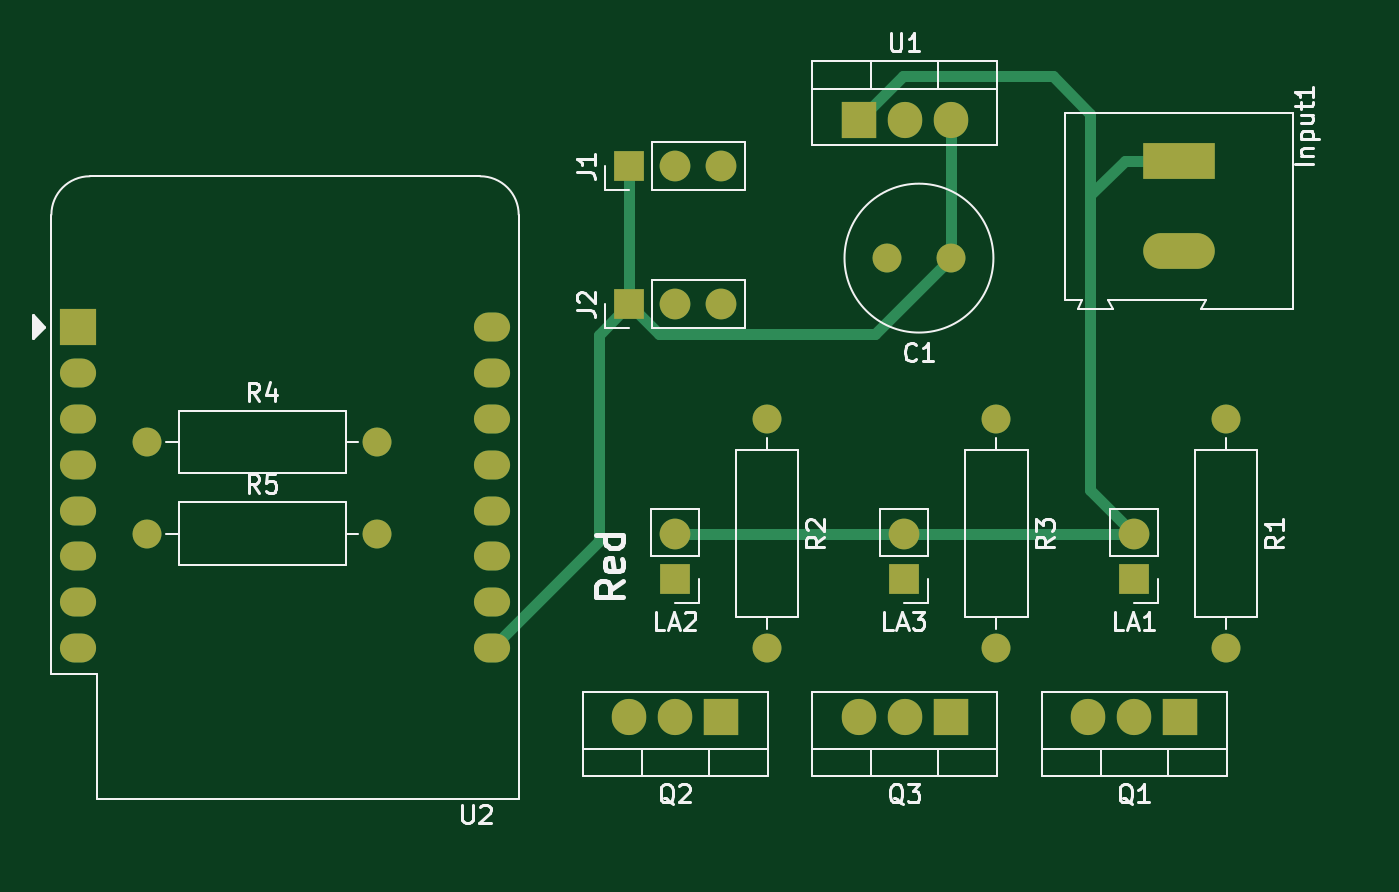
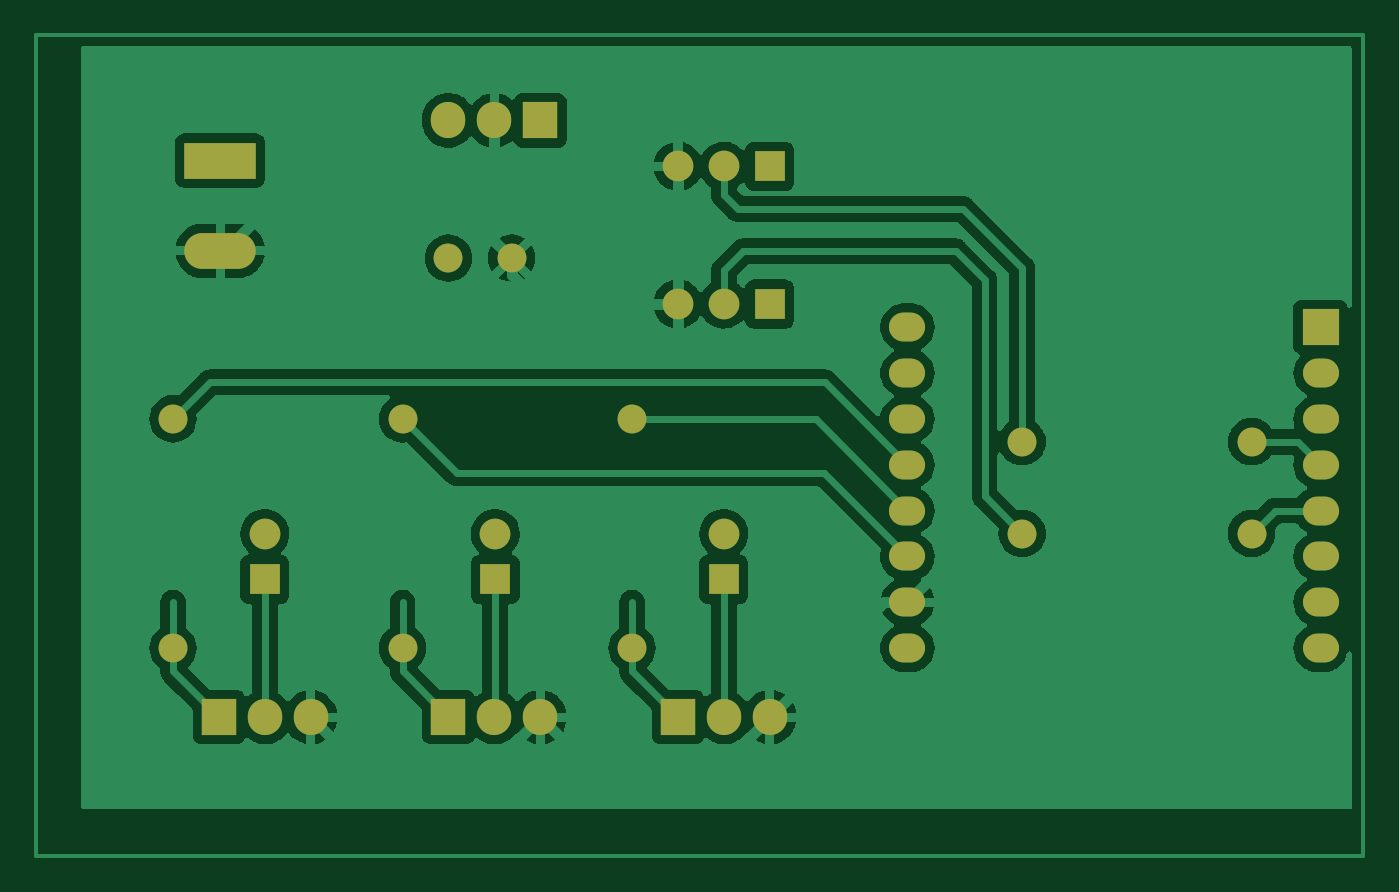
Circuit board: 9 layer files. Board 73.4 x 45.4 mm.
- bottom_copper: timer-B_Cu.gbr (110209 bytes)
- bottom_mask: timer-B_Mask.gbr (2563 bytes)
- paste: timer-B_Paste.gbr (452 bytes)
- bottom_silk: timer-B_Silkscreen.gbr (453 bytes)
- outline: timer-Edge_Cuts.gbr (425 bytes)
- top_copper: timer-F_Cu.gbr (5606 bytes)
- top_mask: timer-F_Mask.gbr (2563 bytes)
- paste: timer-F_Paste.gbr (452 bytes)
- top_silk: timer-F_Silkscreen.gbr (18424 bytes)

=== bottom_copper: timer-B_Cu.gbr (110209 bytes, source omitted) ===
=== bottom_mask: timer-B_Mask.gbr ===
%TF.GenerationSoftware,KiCad,Pcbnew,(6.0.5)*%
%TF.CreationDate,2022-06-05T14:33:10+07:00*%
%TF.ProjectId,timer,74696d65-722e-46b6-9963-61645f706362,rev?*%
%TF.SameCoordinates,Original*%
%TF.FileFunction,Soldermask,Bot*%
%TF.FilePolarity,Negative*%
%FSLAX46Y46*%
G04 Gerber Fmt 4.6, Leading zero omitted, Abs format (unit mm)*
G04 Created by KiCad (PCBNEW (6.0.5)) date 2022-06-05 14:33:10*
%MOMM*%
%LPD*%
G01*
G04 APERTURE LIST*
%ADD10C,1.600000*%
%ADD11O,1.600000X1.600000*%
%ADD12R,3.960000X1.980000*%
%ADD13O,3.960000X1.980000*%
%ADD14R,1.905000X2.000000*%
%ADD15O,1.905000X2.000000*%
%ADD16R,1.700000X1.700000*%
%ADD17O,1.700000X1.700000*%
%ADD18R,2.000000X2.000000*%
%ADD19O,2.000000X1.600000*%
G04 APERTURE END LIST*
D10*
%TO.C,R5*%
X97790000Y-109220000D03*
D11*
X110490000Y-109220000D03*
%TD*%
D12*
%TO.C,Input1*%
X154870000Y-88580000D03*
D13*
X154870000Y-93580000D03*
%TD*%
D14*
%TO.C,Q1*%
X154940000Y-119380000D03*
D15*
X152400000Y-119380000D03*
X149860000Y-119380000D03*
%TD*%
D14*
%TO.C,Q2*%
X129540000Y-119380000D03*
D15*
X127000000Y-119380000D03*
X124460000Y-119380000D03*
%TD*%
D16*
%TO.C,LA3*%
X139650000Y-111760000D03*
D17*
X139650000Y-109220000D03*
%TD*%
D18*
%TO.C,U2*%
X93980000Y-97790000D03*
D19*
X93980000Y-100330000D03*
X93980000Y-102870000D03*
X93980000Y-105410000D03*
X93980000Y-107950000D03*
X93980000Y-110490000D03*
X93980000Y-113030000D03*
X93980000Y-115570000D03*
X116840000Y-115570000D03*
X116840000Y-113030000D03*
X116840000Y-110490000D03*
X116840000Y-107950000D03*
X116840000Y-105410000D03*
X116840000Y-102870000D03*
X116840000Y-100330000D03*
X116840000Y-97790000D03*
%TD*%
D16*
%TO.C,J1*%
X124460000Y-88900000D03*
D17*
X127000000Y-88900000D03*
X129540000Y-88900000D03*
%TD*%
D16*
%TO.C,LA2*%
X127000000Y-111760000D03*
D17*
X127000000Y-109220000D03*
%TD*%
D10*
%TO.C,C1*%
X142240000Y-93980000D03*
X138740000Y-93980000D03*
%TD*%
%TO.C,R3*%
X144780000Y-102870000D03*
D11*
X144780000Y-115570000D03*
%TD*%
D10*
%TO.C,R4*%
X97790000Y-104140000D03*
D11*
X110490000Y-104140000D03*
%TD*%
D14*
%TO.C,U1*%
X137160000Y-86360000D03*
D15*
X139700000Y-86360000D03*
X142240000Y-86360000D03*
%TD*%
D16*
%TO.C,J2*%
X124460000Y-96520000D03*
D17*
X127000000Y-96520000D03*
X129540000Y-96520000D03*
%TD*%
D14*
%TO.C,Q3*%
X142240000Y-119380000D03*
D15*
X139700000Y-119380000D03*
X137160000Y-119380000D03*
%TD*%
D10*
%TO.C,R1*%
X157480000Y-102870000D03*
D11*
X157480000Y-115570000D03*
%TD*%
D16*
%TO.C,LA1*%
X152400000Y-111760000D03*
D17*
X152400000Y-109220000D03*
%TD*%
D10*
%TO.C,R2*%
X132080000Y-102870000D03*
D11*
X132080000Y-115570000D03*
%TD*%
M02*

=== paste: timer-B_Paste.gbr ===
%TF.GenerationSoftware,KiCad,Pcbnew,(6.0.5)*%
%TF.CreationDate,2022-06-05T14:33:10+07:00*%
%TF.ProjectId,timer,74696d65-722e-46b6-9963-61645f706362,rev?*%
%TF.SameCoordinates,Original*%
%TF.FileFunction,Paste,Bot*%
%TF.FilePolarity,Positive*%
%FSLAX46Y46*%
G04 Gerber Fmt 4.6, Leading zero omitted, Abs format (unit mm)*
G04 Created by KiCad (PCBNEW (6.0.5)) date 2022-06-05 14:33:10*
%MOMM*%
%LPD*%
G01*
G04 APERTURE LIST*
G04 APERTURE END LIST*
M02*

=== bottom_silk: timer-B_Silkscreen.gbr ===
%TF.GenerationSoftware,KiCad,Pcbnew,(6.0.5)*%
%TF.CreationDate,2022-06-05T14:33:10+07:00*%
%TF.ProjectId,timer,74696d65-722e-46b6-9963-61645f706362,rev?*%
%TF.SameCoordinates,Original*%
%TF.FileFunction,Legend,Bot*%
%TF.FilePolarity,Positive*%
%FSLAX46Y46*%
G04 Gerber Fmt 4.6, Leading zero omitted, Abs format (unit mm)*
G04 Created by KiCad (PCBNEW (6.0.5)) date 2022-06-05 14:33:10*
%MOMM*%
%LPD*%
G01*
G04 APERTURE LIST*
G04 APERTURE END LIST*
M02*

=== outline: timer-Edge_Cuts.gbr ===
%TF.GenerationSoftware,KiCad,Pcbnew,(6.0.5)*%
%TF.CreationDate,2022-06-05T14:33:10+07:00*%
%TF.ProjectId,timer,74696d65-722e-46b6-9963-61645f706362,rev?*%
%TF.SameCoordinates,Original*%
%TF.FileFunction,Profile,NP*%
%FSLAX46Y46*%
G04 Gerber Fmt 4.6, Leading zero omitted, Abs format (unit mm)*
G04 Created by KiCad (PCBNEW (6.0.5)) date 2022-06-05 14:33:10*
%MOMM*%
%LPD*%
G01*
G04 APERTURE LIST*
G04 APERTURE END LIST*
M02*

=== top_copper: timer-F_Cu.gbr (5606 bytes, source omitted) ===
=== top_mask: timer-F_Mask.gbr ===
%TF.GenerationSoftware,KiCad,Pcbnew,(6.0.5)*%
%TF.CreationDate,2022-06-05T14:33:10+07:00*%
%TF.ProjectId,timer,74696d65-722e-46b6-9963-61645f706362,rev?*%
%TF.SameCoordinates,Original*%
%TF.FileFunction,Soldermask,Top*%
%TF.FilePolarity,Negative*%
%FSLAX46Y46*%
G04 Gerber Fmt 4.6, Leading zero omitted, Abs format (unit mm)*
G04 Created by KiCad (PCBNEW (6.0.5)) date 2022-06-05 14:33:10*
%MOMM*%
%LPD*%
G01*
G04 APERTURE LIST*
%ADD10C,1.600000*%
%ADD11O,1.600000X1.600000*%
%ADD12R,3.960000X1.980000*%
%ADD13O,3.960000X1.980000*%
%ADD14R,1.905000X2.000000*%
%ADD15O,1.905000X2.000000*%
%ADD16R,1.700000X1.700000*%
%ADD17O,1.700000X1.700000*%
%ADD18R,2.000000X2.000000*%
%ADD19O,2.000000X1.600000*%
G04 APERTURE END LIST*
D10*
%TO.C,R5*%
X97790000Y-109220000D03*
D11*
X110490000Y-109220000D03*
%TD*%
D12*
%TO.C,Input1*%
X154870000Y-88580000D03*
D13*
X154870000Y-93580000D03*
%TD*%
D14*
%TO.C,Q1*%
X154940000Y-119380000D03*
D15*
X152400000Y-119380000D03*
X149860000Y-119380000D03*
%TD*%
D14*
%TO.C,Q2*%
X129540000Y-119380000D03*
D15*
X127000000Y-119380000D03*
X124460000Y-119380000D03*
%TD*%
D16*
%TO.C,LA3*%
X139650000Y-111760000D03*
D17*
X139650000Y-109220000D03*
%TD*%
D18*
%TO.C,U2*%
X93980000Y-97790000D03*
D19*
X93980000Y-100330000D03*
X93980000Y-102870000D03*
X93980000Y-105410000D03*
X93980000Y-107950000D03*
X93980000Y-110490000D03*
X93980000Y-113030000D03*
X93980000Y-115570000D03*
X116840000Y-115570000D03*
X116840000Y-113030000D03*
X116840000Y-110490000D03*
X116840000Y-107950000D03*
X116840000Y-105410000D03*
X116840000Y-102870000D03*
X116840000Y-100330000D03*
X116840000Y-97790000D03*
%TD*%
D16*
%TO.C,J1*%
X124460000Y-88900000D03*
D17*
X127000000Y-88900000D03*
X129540000Y-88900000D03*
%TD*%
D16*
%TO.C,LA2*%
X127000000Y-111760000D03*
D17*
X127000000Y-109220000D03*
%TD*%
D10*
%TO.C,C1*%
X142240000Y-93980000D03*
X138740000Y-93980000D03*
%TD*%
%TO.C,R3*%
X144780000Y-102870000D03*
D11*
X144780000Y-115570000D03*
%TD*%
D10*
%TO.C,R4*%
X97790000Y-104140000D03*
D11*
X110490000Y-104140000D03*
%TD*%
D14*
%TO.C,U1*%
X137160000Y-86360000D03*
D15*
X139700000Y-86360000D03*
X142240000Y-86360000D03*
%TD*%
D16*
%TO.C,J2*%
X124460000Y-96520000D03*
D17*
X127000000Y-96520000D03*
X129540000Y-96520000D03*
%TD*%
D14*
%TO.C,Q3*%
X142240000Y-119380000D03*
D15*
X139700000Y-119380000D03*
X137160000Y-119380000D03*
%TD*%
D10*
%TO.C,R1*%
X157480000Y-102870000D03*
D11*
X157480000Y-115570000D03*
%TD*%
D16*
%TO.C,LA1*%
X152400000Y-111760000D03*
D17*
X152400000Y-109220000D03*
%TD*%
D10*
%TO.C,R2*%
X132080000Y-102870000D03*
D11*
X132080000Y-115570000D03*
%TD*%
M02*

=== paste: timer-F_Paste.gbr ===
%TF.GenerationSoftware,KiCad,Pcbnew,(6.0.5)*%
%TF.CreationDate,2022-06-05T14:33:10+07:00*%
%TF.ProjectId,timer,74696d65-722e-46b6-9963-61645f706362,rev?*%
%TF.SameCoordinates,Original*%
%TF.FileFunction,Paste,Top*%
%TF.FilePolarity,Positive*%
%FSLAX46Y46*%
G04 Gerber Fmt 4.6, Leading zero omitted, Abs format (unit mm)*
G04 Created by KiCad (PCBNEW (6.0.5)) date 2022-06-05 14:33:10*
%MOMM*%
%LPD*%
G01*
G04 APERTURE LIST*
G04 APERTURE END LIST*
M02*

=== top_silk: timer-F_Silkscreen.gbr (18424 bytes, source omitted) ===
